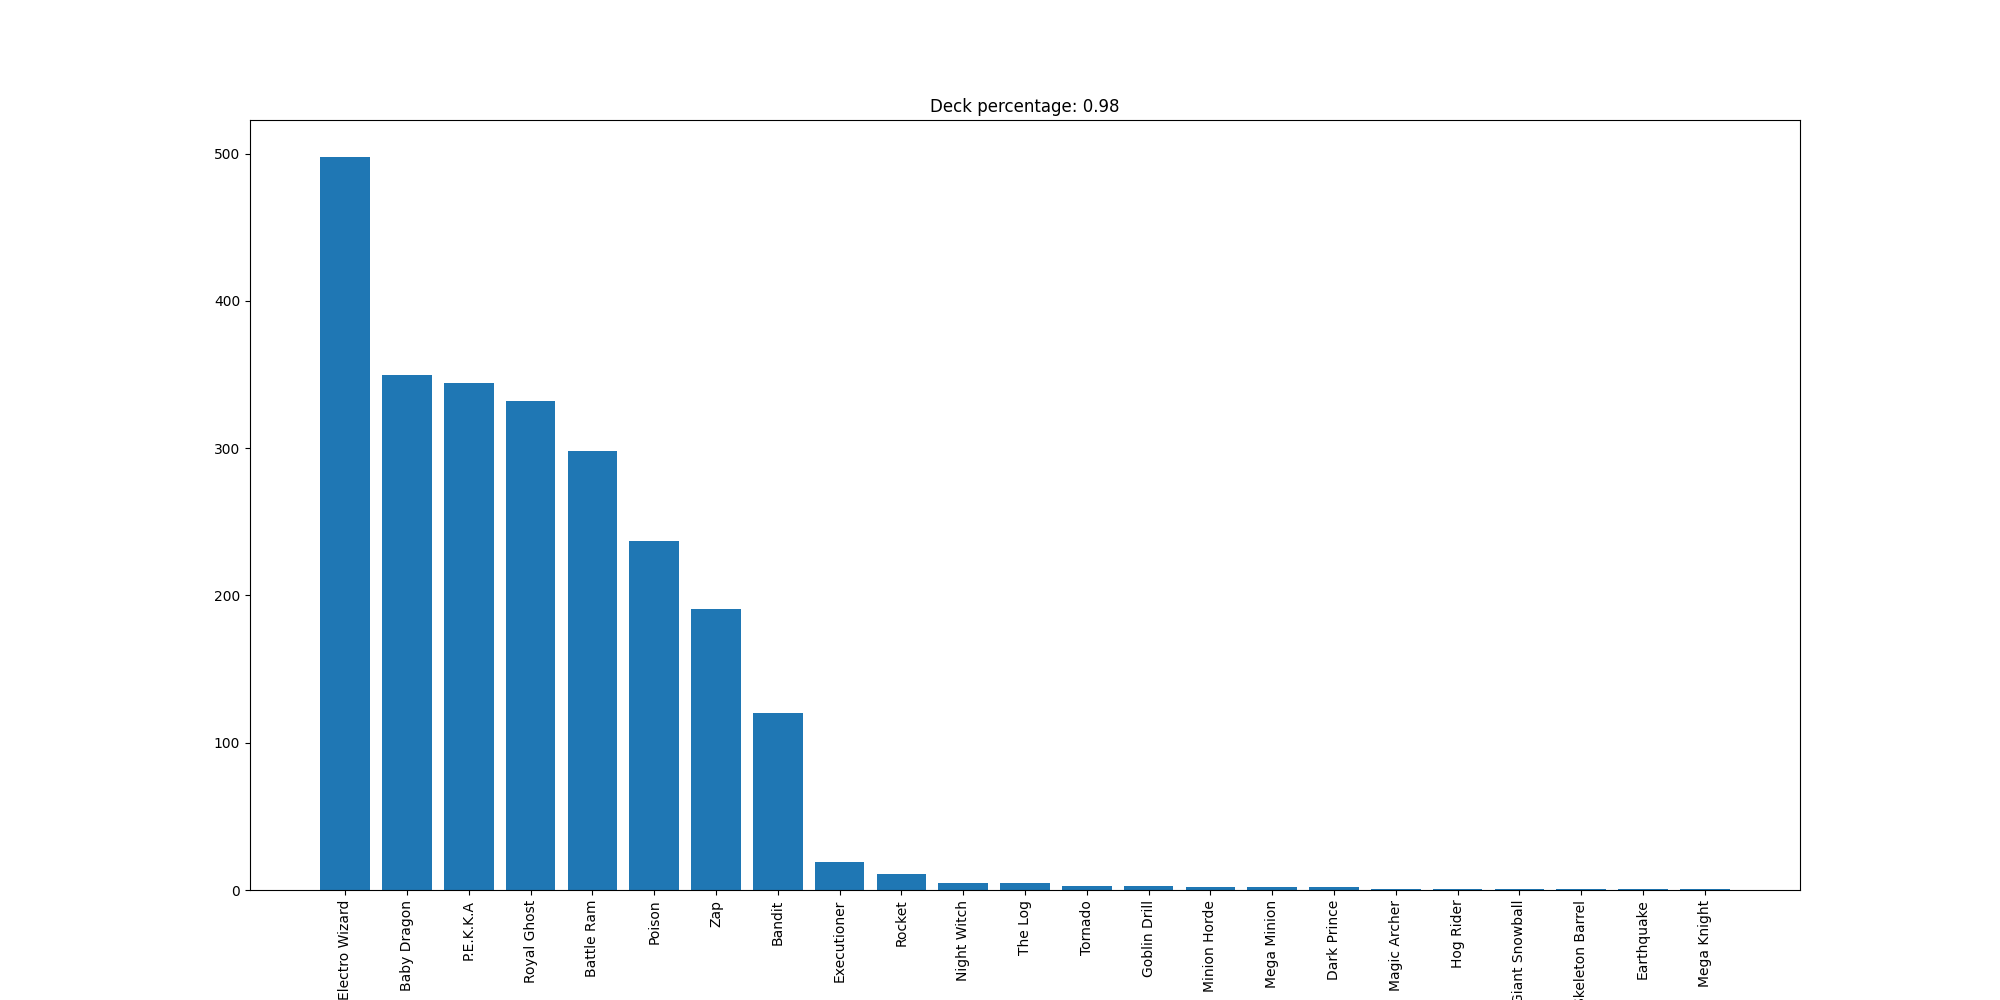

Data behind this chart, as committed beside it:
Electro Wizard, 498
Baby Dragon, 350
P.E.K.K.A, 344
Royal Ghost, 332
Battle Ram, 298
Poison, 237
Zap, 191
Bandit, 120
Executioner, 19
Rocket, 11
Night Witch, 5
The Log, 5
Tornado, 3
Goblin Drill, 3
Minion Horde, 2
Mega Minion, 2
Dark Prince, 2
Magic Archer, 1
Hog Rider, 1
Giant Snowball, 1
Skeleton Barrel, 1
Earthquake, 1
Mega Knight, 1
